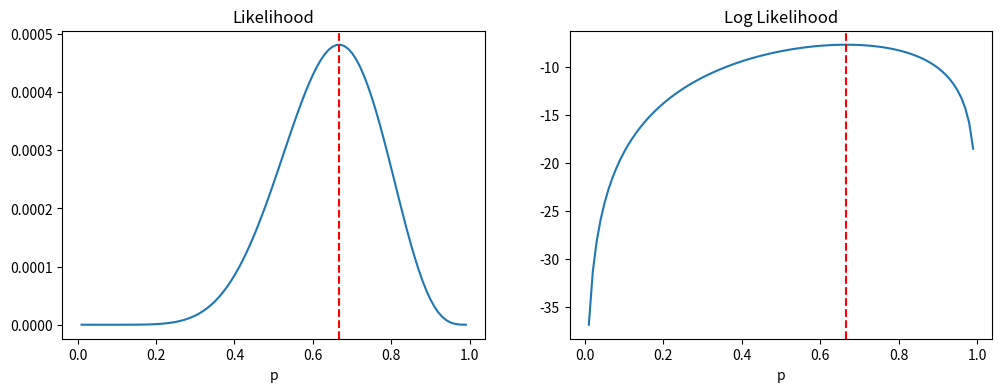

Write Python code to recreate this figure.
import matplotlib.pyplot as plt
import numpy as np

# Define the likelihood
def Likelihood_Bernoulli(p, data):
    return p**sum(data) * (1-p)**(len(data)-sum(data)) # X bar is the sum of the data

# Define the log likelihood
def log_Likelihood_Bernoulli(p, data):
    return sum(data) * np.log(p) + (len(data)-sum(data)) * np.log(1-p)

#Given data set from the problem
data = np.array([0, 1, 1, 0, 1, 1, 1, 1, 0, 0, 1, 1])

#Calculate the MLE
phat = np.mean(data)

#Print the results
print('phat:', phat)
print('Likelihood:', Likelihood_Bernoulli(phat, data))
print('Log Likelihood:', log_Likelihood_Bernoulli(phat, data))

#Generate varying values of p
p = np.arange(0.01, 1, 0.01)

#Create a plot with two subplots
fig, (ax1, ax2) = plt.subplots(1, 2, figsize=(12, 4))

#Plot the likelihood
ax1.plot(p, Likelihood_Bernoulli(p, data))
ax1.set_xlabel('p')
ax1.set_title('Likelihood')
ax1.axvline(phat, color='red', linestyle='--') #Add a vertical line at the MLE

#Plot the log likelihood
ax2.plot(p, log_Likelihood_Bernoulli(p, data))
ax2.set_xlabel('p')
ax2.set_title('Log Likelihood')
ax2.axvline(phat, color='red', linestyle='--') #Add a vertical line at the MLE

plt.show()